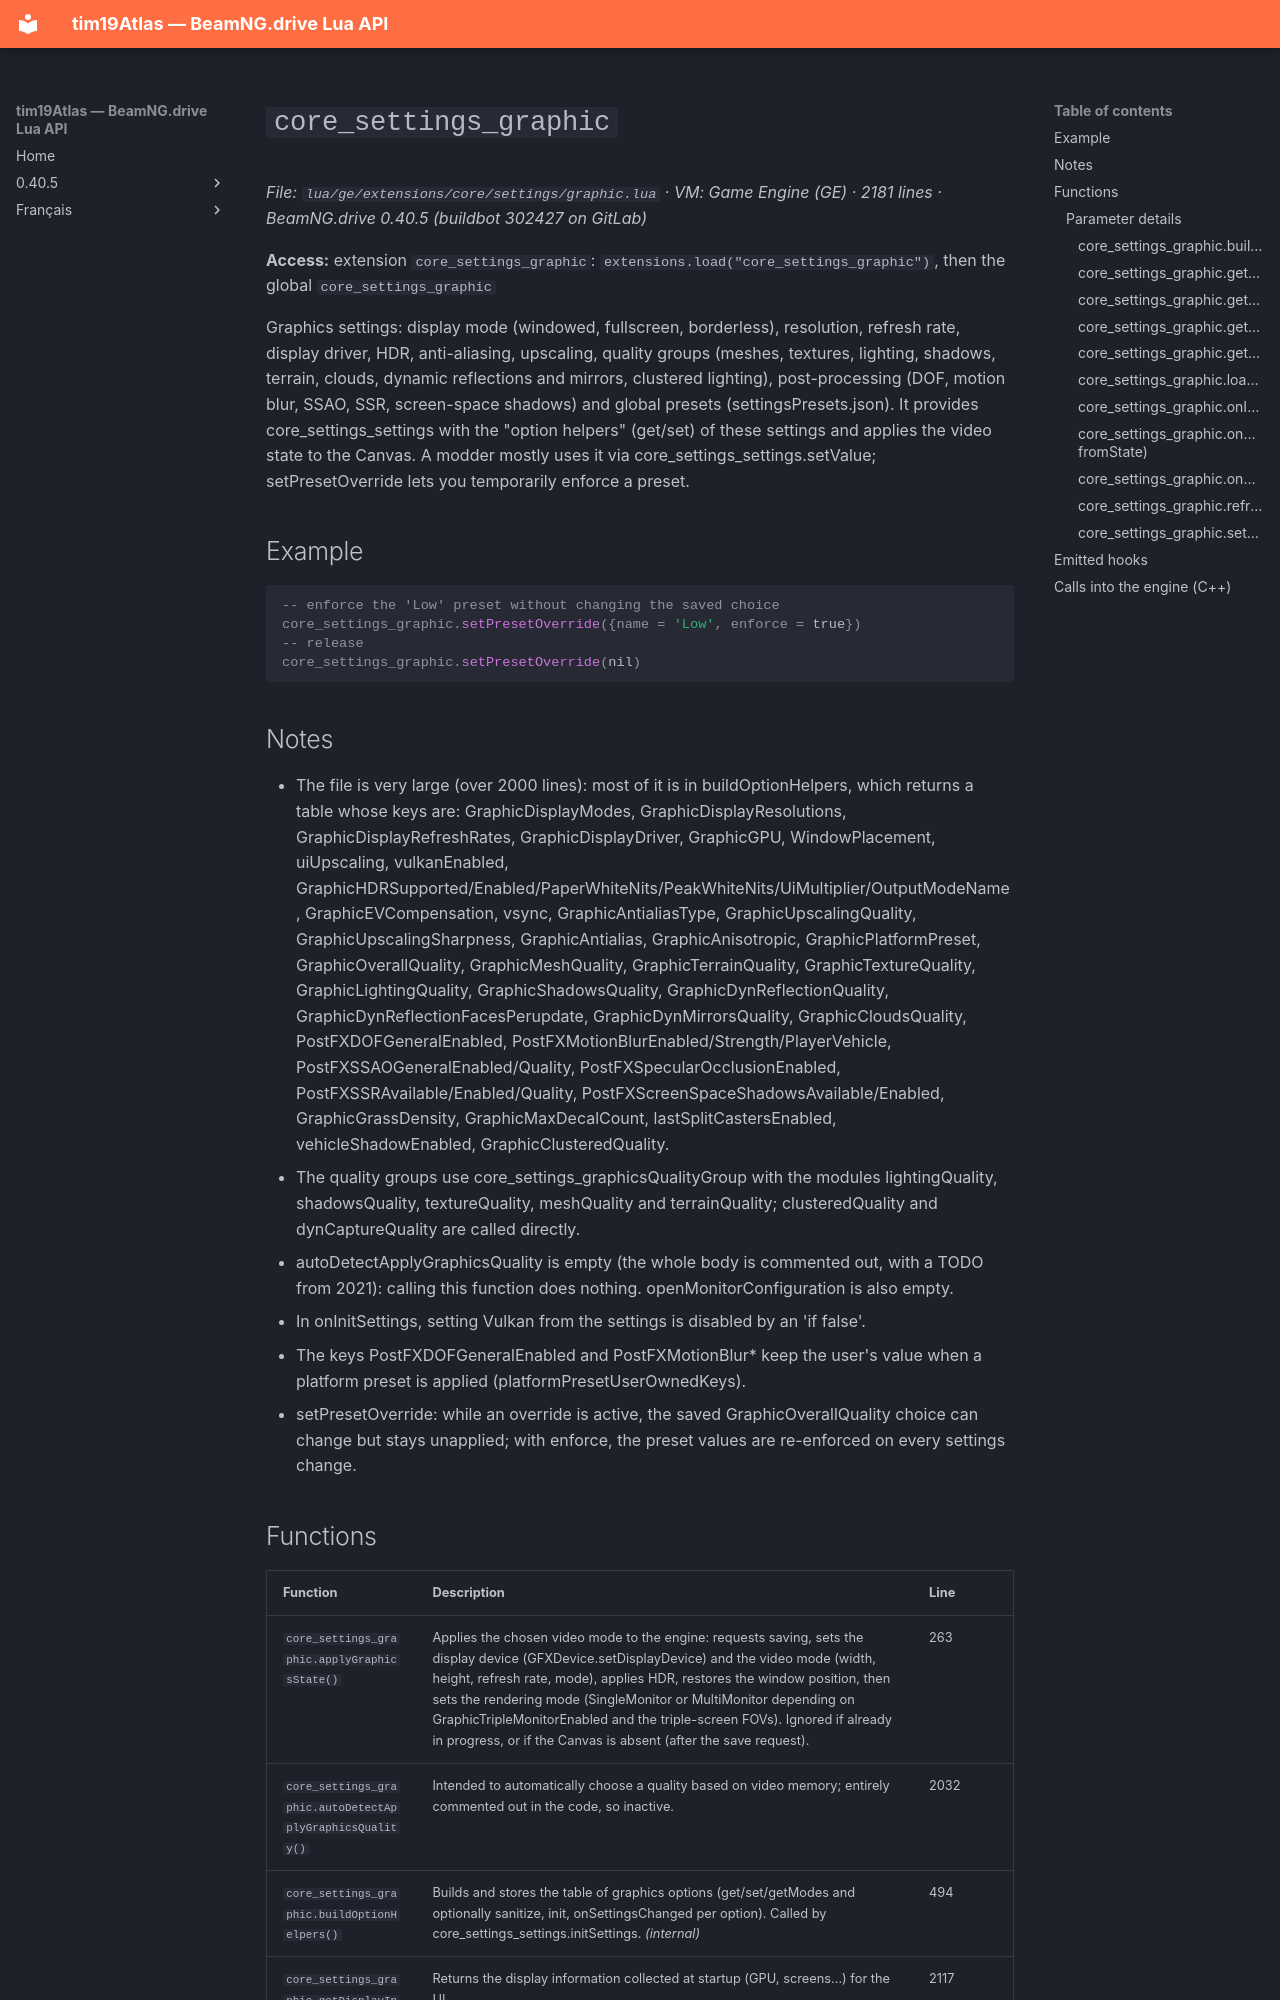

repository: Tim0219800/beamng-lua-atlas · page: 0.40.5/ge/extensions/core/settings/graphic.html · generator: mkdocs

# `core_settings_graphic`

*File: `lua/ge/extensions/core/settings/graphic.lua` · VM: Game Engine (GE) · 2181 lines · BeamNG.drive 0.40.5 (buildbot 302427 on GitLab)*

**Access:** extension `core_settings_graphic`: `extensions.load("core_settings_graphic")`, then the global `core_settings_graphic`

Graphics settings: display mode (windowed, fullscreen, borderless), resolution, refresh rate, display driver, HDR, anti-aliasing, upscaling, quality groups (meshes, textures, lighting, shadows, terrain, clouds, dynamic reflections and mirrors, clustered lighting), post-processing (DOF, motion blur, SSAO, SSR, screen-space shadows) and global presets (settingsPresets.json). It provides core_settings_settings with the "option helpers" (get/set) of these settings and applies the video state to the Canvas. A modder mostly uses it via core_settings_settings.setValue; setPresetOverride lets you temporarily enforce a preset.

## Example

```lua
-- enforce the 'Low' preset without changing the saved choice
core_settings_graphic.setPresetOverride({name = 'Low', enforce = true})
-- release
core_settings_graphic.setPresetOverride(nil)
```

## Notes

- The file is very large (over 2000 lines): most of it is in buildOptionHelpers, which returns a table whose keys are: GraphicDisplayModes, GraphicDisplayResolutions, GraphicDisplayRefreshRates, GraphicDisplayDriver, GraphicGPU, WindowPlacement, uiUpscaling, vulkanEnabled, GraphicHDRSupported/Enabled/PaperWhiteNits/PeakWhiteNits/UiMultiplier/OutputModeName, GraphicEVCompensation, vsync, GraphicAntialiasType, GraphicUpscalingQuality, GraphicUpscalingSharpness, GraphicAntialias, GraphicAnisotropic, GraphicPlatformPreset, GraphicOverallQuality, GraphicMeshQuality, GraphicTerrainQuality, GraphicTextureQuality, GraphicLightingQuality, GraphicShadowsQuality, GraphicDynReflectionQuality, GraphicDynReflectionFacesPerupdate, GraphicDynMirrorsQuality, GraphicCloudsQuality, PostFXDOFGeneralEnabled, PostFXMotionBlurEnabled/Strength/PlayerVehicle, PostFXSSAOGeneralEnabled/Quality, PostFXSpecularOcclusionEnabled, PostFXSSRAvailable/Enabled/Quality, PostFXScreenSpaceShadowsAvailable/Enabled, GraphicGrassDensity, GraphicMaxDecalCount, lastSplitCastersEnabled, vehicleShadowEnabled, GraphicClusteredQuality.
- The quality groups use core_settings_graphicsQualityGroup with the modules lightingQuality, shadowsQuality, textureQuality, meshQuality and terrainQuality; clusteredQuality and dynCaptureQuality are called directly.
- autoDetectApplyGraphicsQuality is empty (the whole body is commented out, with a TODO from 2021): calling this function does nothing. openMonitorConfiguration is also empty.
- In onInitSettings, setting Vulkan from the settings is disabled by an 'if false'.
- The keys PostFXDOFGeneralEnabled and PostFXMotionBlur* keep the user's value when a platform preset is applied (platformPresetUserOwnedKeys).
- setPresetOverride: while an override is active, the saved GraphicOverallQuality choice can change but stays unapplied; with enforce, the preset values are re-enforced on every settings change.
